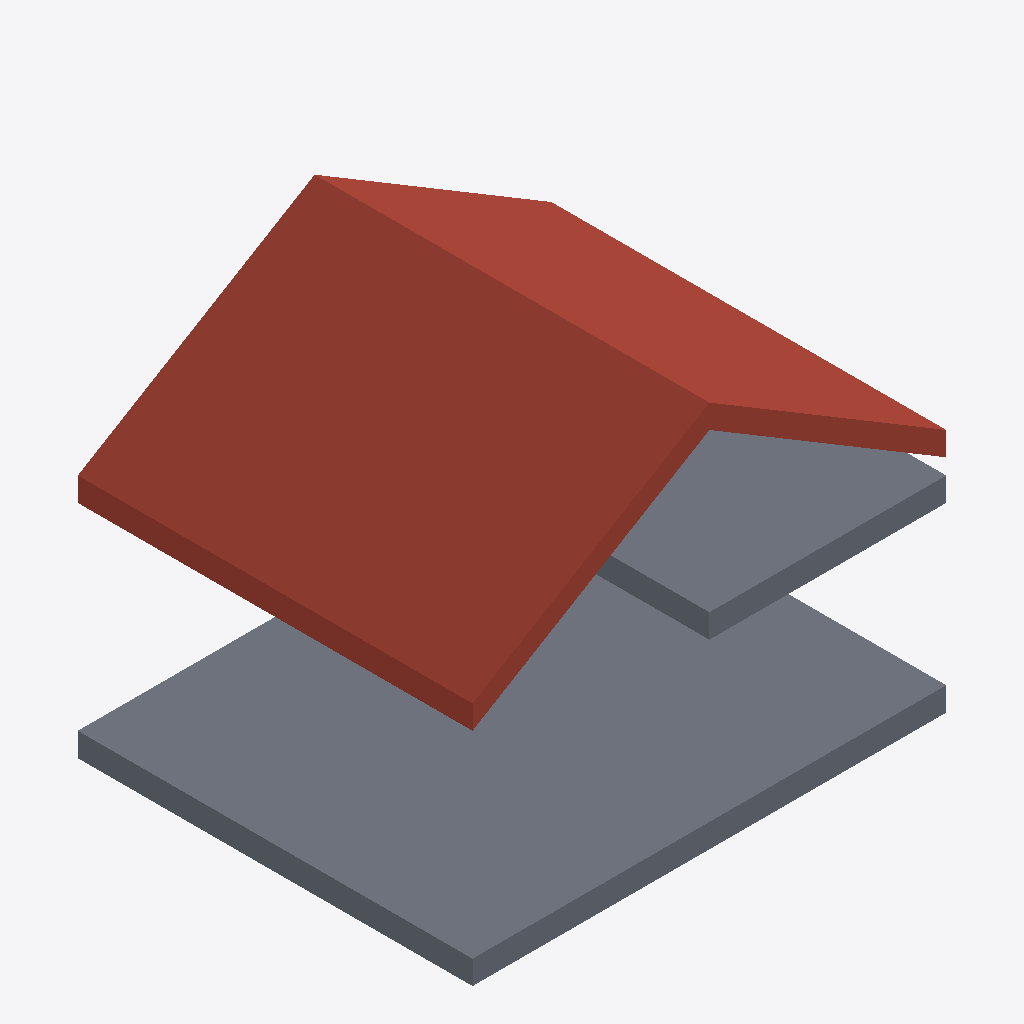
Isometric view of an IFC building model (IFC-SPF (STEP), schema IFC4, length unit metre), seen from the south-west, elements coloured by IFC class: 2 slabs (grey), 1 roof (red-brown).
Extent 6.0 m × 5.0 m × 4.9 m (x, y, z). Storeys (1): DG at 0.00 m. Elements (3): 2 IfcSlab, 1 IfcRoof.

HEADER;
FILE_DESCRIPTION(('ViewDefinition[DesignTransferView]'),'2;1');
FILE_NAME('/dev/null','2026-10-14T13:53:54+02:00',(''),(''),'IfcOpenShell 0.8.5','IfcOpenShell 0.8.5','Nobody');
FILE_SCHEMA(('IFC4'));
ENDSEC;
DATA;
#6=IFCPROJECT('0GTI0L$kL7eBuT6vJq3SmL',#5,'roof-pitched-01',$,$,$,$,(#15),#10);
#18=IFCSITE('1tFSJmM9zEZfyBzkzQzKYx',#17,'Site',$,$,#29,$,$,$,$,$,$,$,$);
#20=IFCBUILDING('3WaXl3BsX0cvO69TlJVJd0',#19,'Building',$,$,#34,$,$,$,$,$,$);
#36=IFCBUILDINGSTOREY('21vO8rNEH8BekTrmi5khUM',#35,'DG',$,$,#43,$,$,$,0.0);
#360=IFCROOF('074sJtBBDFCuqFATylf6K2',#359,'SD-01',$,$,#365,#411,$,.GABLE_ROOF.);
#45=IFCSLAB('1erZbucez5qBeHgkVrkr9B',#44,'Decke',$,$,#52,#67,$,.FLOOR.);
#69=IFCSLAB('2tcP7D9V52ZAX0lniCE6Ho',#68,'Decke-Dachraum',$,$,#74,#89,$,.FLOOR.);
ENDSEC;
